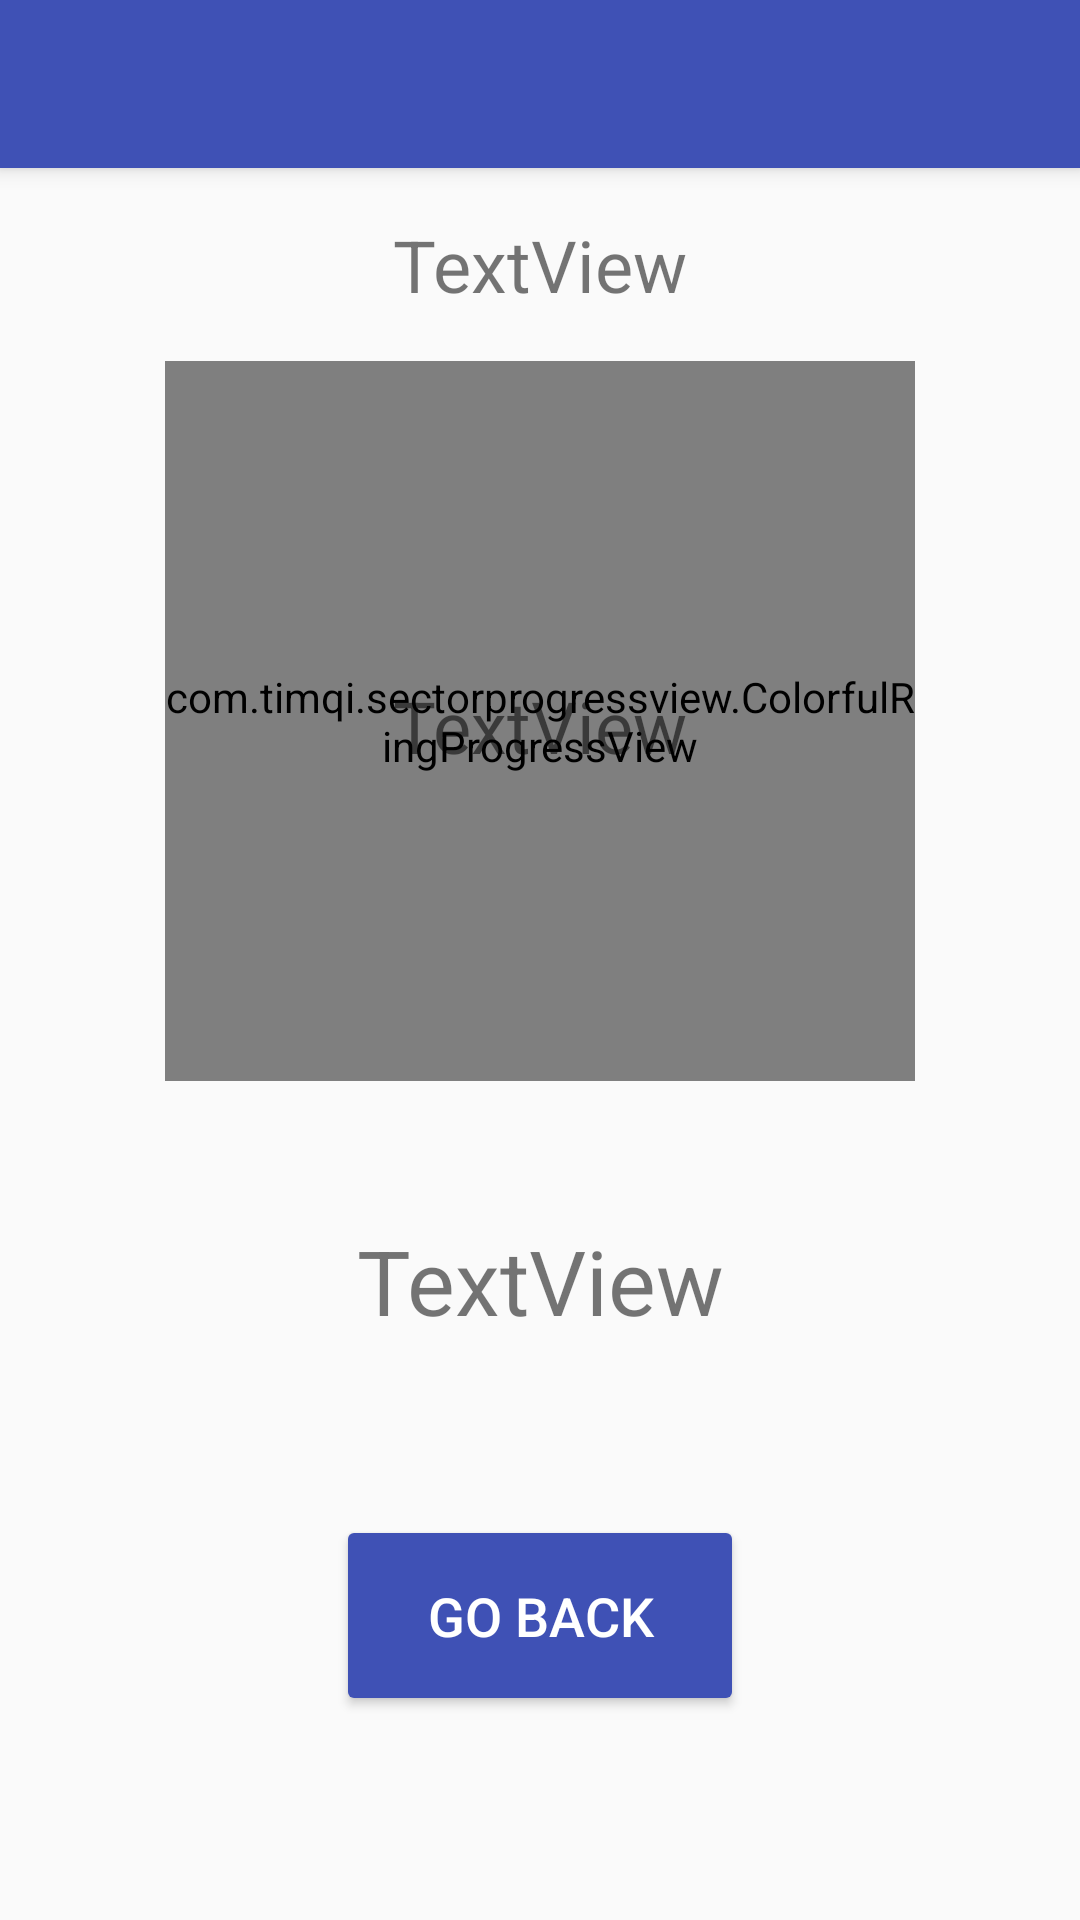

The Android layout XML behind this screen, and the referenced resources:
<!-- AndroidManifest.xml: activity theme AppTheme.NoActionBar -->
<!-- res/layout/activity_scoreboard.xml -->
<?xml version="1.0" encoding="utf-8"?>
<android.support.design.widget.CoordinatorLayout xmlns:android="http://schemas.android.com/apk/res/android"
    xmlns:app="http://schemas.android.com/apk/res-auto"
    xmlns:tools="http://schemas.android.com/tools"
    android:layout_width="match_parent"
    android:layout_height="match_parent"
    tools:context="com.example.user.arlearn.ScoreboardActivity">

    <android.support.design.widget.AppBarLayout
        android:layout_width="match_parent"
        android:layout_height="wrap_content"
        android:theme="@style/AppTheme.NoActionBar.AppBarOverlay">

        <android.support.v7.widget.Toolbar
            android:id="@+id/toolbar"
            android:layout_width="match_parent"
            android:layout_height="?attr/actionBarSize"
            android:background="?attr/colorPrimary"
            app:popupTheme="@style/AppTheme.NoActionBar.PopupOverlay" />

    </android.support.design.widget.AppBarLayout>

    <include layout="@layout/content_scoreboard" />

</android.support.design.widget.CoordinatorLayout>
<!-- res/layout/content_scoreboard.xml (included above) -->
<?xml version="1.0" encoding="utf-8"?>
<android.support.constraint.ConstraintLayout xmlns:android="http://schemas.android.com/apk/res/android"
    xmlns:app="http://schemas.android.com/apk/res-auto"
    xmlns:tools="http://schemas.android.com/tools"
    android:layout_width="match_parent"
    android:layout_height="match_parent"
    app:layout_behavior="@string/appbar_scrolling_view_behavior"
    tools:context="com.example.user.arlearn.ScoreboardActivity"
    tools:showIn="@layout/activity_scoreboard">

    <TextView
        android:id="@+id/textViewCongrac"
        android:layout_width="wrap_content"
        android:layout_height="wrap_content"
        android:layout_marginEnd="8dp"
        android:layout_marginStart="8dp"
        android:layout_marginTop="16dp"
        android:text="TextView"
        android:textSize="24sp"
        app:layout_constraintEnd_toEndOf="parent"
        app:layout_constraintStart_toStartOf="parent"
        app:layout_constraintTop_toTopOf="parent" />

    <Button
        android:id="@+id/buttonOK"
        android:layout_width="136dp"
        android:layout_height="67dp"
        android:layout_marginBottom="68dp"
        android:layout_marginEnd="8dp"
        android:layout_marginStart="8dp"
        android:backgroundTint="@color/colorPrimary"
        android:text="@string/buttonOK"
        android:textColor="@color/white"
        android:textSize="18sp"
        app:layout_constraintBottom_toBottomOf="parent"
        app:layout_constraintEnd_toEndOf="parent"
        app:layout_constraintStart_toStartOf="parent" />

    <TextView
        android:id="@+id/textViewMessage"
        android:layout_width="wrap_content"
        android:layout_height="wrap_content"
        android:layout_marginBottom="20dp"
        android:layout_marginEnd="8dp"
        android:layout_marginStart="8dp"
        android:layout_marginTop="8dp"
        android:text="TextView"
        android:textSize="30sp"
        app:layout_constraintBottom_toTopOf="@+id/buttonOK"
        app:layout_constraintEnd_toEndOf="parent"
        app:layout_constraintHorizontal_bias="0.501"
        app:layout_constraintStart_toStartOf="parent"
        app:layout_constraintTop_toBottomOf="@+id/crpv" />

    <com.timqi.sectorprogressview.ColorfulRingProgressView xmlns:app="http://schemas.android.com/apk/res-auto"
        android:id="@+id/crpv"
        android:layout_width="250dp"
        android:layout_height="240dp"
        android:layout_marginEnd="8dp"
        android:layout_marginStart="8dp"
        android:layout_marginTop="16dp"
        app:bgColor="#e1e1e1"
        app:fgColorEnd="#ff4800"
        app:fgColorStart="#ffe400"
        app:layout_constraintEnd_toEndOf="parent"
        app:layout_constraintStart_toStartOf="parent"
        app:layout_constraintTop_toBottomOf="@+id/textViewCongrac"
        app:percent="0"
        app:startAngle="0"
        app:strokeWidth="21dp" />

    <TextView
        android:id="@+id/textViewPercent"
        android:layout_width="wrap_content"
        android:layout_height="wrap_content"
        android:layout_marginBottom="8dp"
        android:layout_marginEnd="8dp"
        android:layout_marginStart="8dp"
        android:layout_marginTop="8dp"
        android:text="TextView"
        android:textSize="24sp"
        app:layout_constraintBottom_toBottomOf="@+id/crpv"
        app:layout_constraintEnd_toEndOf="parent"
        app:layout_constraintStart_toStartOf="parent"
        app:layout_constraintTop_toTopOf="@+id/crpv"
        app:layout_constraintVertical_bias="0.507" />
</android.support.constraint.ConstraintLayout>
<!-- resources referenced by this layout -->
<resources>
  <color name="colorPrimary">#3f51b5</color>
  <color name="white">#ffffff</color>
  <string name="buttonOK">Go Back</string>
  <style name="AppTheme.NoActionBar.AppBarOverlay" parent="ThemeOverlay.AppCompat.Dark.ActionBar" />
  <style name="AppTheme.NoActionBar.PopupOverlay" parent="ThemeOverlay.AppCompat.Light" />
  <style name="AppTheme.NoActionBar">
          <item name="windowActionBar">false</item>
          <item name="windowNoTitle">true</item>
      </style>
</resources>
